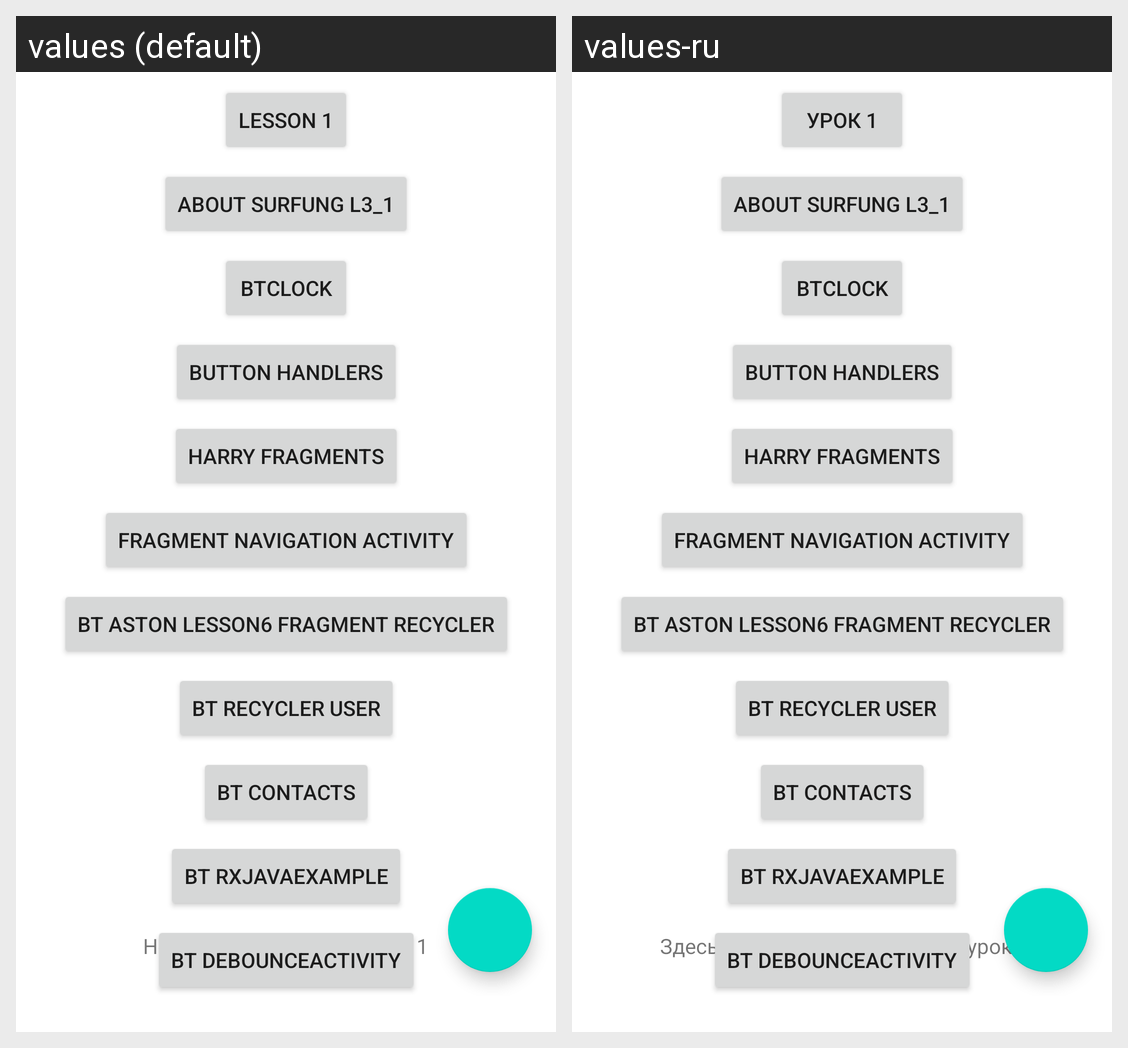

Strings drawn on this Android screen and how each of the app's shown locales translates them:
Android screen res/layout/activity_main.xml rendered under 2 locales, left to right: values (default), values-ru. Device: Nexus 5 (rendered at 1080×1920; each locale shown at half size, 540×960, under a caption strip naming it); theme Theme.LifeCycleAleks.
Strings drawn on this screen, with the default value and each locale's value (text and hints the layout hard-codes, and strings that could not be matched under every locale, appear in the picture but are not listed):

info_text
  values: Here iformation from Lesson 1
  values-ru: Здесь информация из первого урока

btlesson1
  values: Lesson 1
  values-ru: Урок 1

lesson_1_3
  values: About Surfung L3_1
  values-ru: About Surfung L3_1
